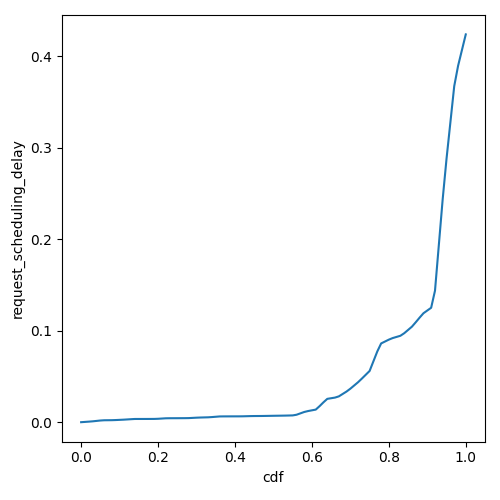

The file beside this chart, header and first rows:
cdf, request_scheduling_delay
0.0, 0.0
0.01, 0.000304
0.02, 0.000608
0.03, 0.0009435
0.04, 0.00139
0.05, 0.001835
0.06, 0.002104
0.07, 0.00215
0.08, 0.002197
0.09, 0.002346
0.1, 0.002547
0.11, 0.002748
0.12, 0.003009
0.13, 0.003277
0.14, 0.003516
0.15, 0.003519
0.16, 0.003522
0.17, 0.003531
0.18, 0.003551
0.19, 0.003571
0.2, 0.003727
0.21, 0.003992
0.22, 0.004256
0.23, 0.004327
0.24, 0.004342
0.25, 0.004357
0.26, 0.004382
0.27, 0.004407
0.28, 0.004477
0.29, 0.004702
0.3, 0.004927
0.31, 0.005103
0.32, 0.005218
0.33, 0.005333
0.34, 0.005597
0.35, 0.005936
0.36, 0.006276
0.37, 0.00633
0.38, 0.006349
0.39, 0.006367
0.4, 0.006374
0.41, 0.006381
0.42, 0.006425
0.43, 0.006541
0.44, 0.006656
0.45, 0.006724
0.46, 0.006753
0.47, 0.006783
0.48, 0.006849
0.49, 0.006925
0.5, 0.007001
0.51, 0.007064
0.52, 0.007127
0.53, 0.007199
0.54, 0.007304
0.55, 0.007409
0.56, 0.008136
0.57, 0.009641
0.58, 0.01114
0.59, 0.01217
... 41 more rows
